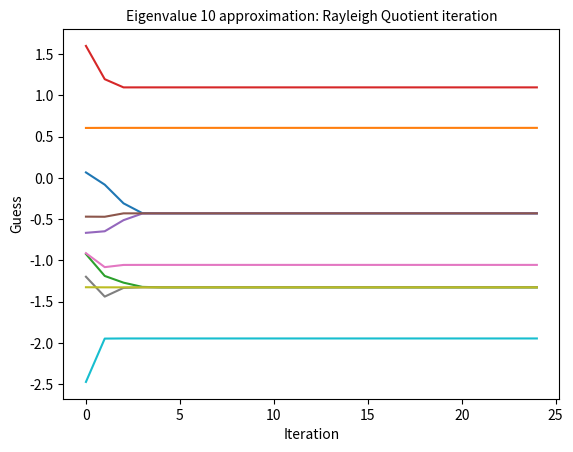

Python code for this plot:
import numpy as np
import scipy.linalg as la
import matplotlib.pyplot as plt
import os

'''QUESTION 1'''
m = 10
num_iterations = 25
# A = np.array([[0.5, 0.5], [0.2, 0.8]])
# A = np.array([[0,1,0,0],[0,0,1,0],[0,0,0,1],[1,0,0,0]])
A = np.random.randn(m,m)
A_symm = ( (A + A.T) / 2 )
cond = np.linalg.cond(A_symm)

# while cond < 10e-16:
#     A = np.random.randn(m,m)
#     A_symm = ( (A + A.T) / 2 )
#     cond = la.cond(A_symm)

approx_vals = []
approx_vals_real = []
approx_vals_imag = []
error_vecs = []
error_vals = []
# print(A_symm)

eigvals_truth, eigvecs_truth = la.eig(A_symm)
eigvals_truth = np.abs(eigvals_truth)

idx = eigvals_truth.argsort()[::-1]
eigvals_truth = eigvals_truth[idx]
eigvecs_truth = eigvecs_truth[:, idx]

# print(eigvals_truth)
# print(eigvecs_truth)
max_eigval_truth = eigvals_truth[0]
max_eigvec_truth = eigvecs_truth[:, 0]

# Convergence ratio. If equal to one, power iteration will not converge.
convergence_ratio = np.abs(eigvals_truth[1] / eigvals_truth[0])**2
# convergence_ratio = np.abs(eigvals_truth[1] / eigvals_truth[0])

if convergence_ratio > 0.98:
    print('Does not converge!')
    # raise('Input Error')
else:
    print('\nConvergence ratio\n----------------------\n', convergence_ratio)

# Power iteration algorithm

# "first guess" eigenvector
# v = np.random.randn(A_symm.shape[1])
v0 = np.random.rand(A_symm.shape[1])
v = v0
'''
# normalize first guess
v = v / la.norm(v)

for _ in range(num_iterations):

    # calculating next eigenvector approximation
    v_next = A @ v # (m,1)

    # calculate norm
    v_next_norm = la.norm(v_next, 2)

    # normalizing eigenvector approximation
    v = v_next / v_next_norm # (m,1)
    max_eigval_approx = v.T @ ( A @ v ) # (1,m) * (m,m) * (m,1) = (1,1)

    # print(max_eigval_approx)
    approx_vals.append(max_eigval_approx)
    approx_vals_real.append(max_eigval_approx.real)
    approx_vals_imag.append(max_eigval_approx.imag)
    # error_vecs.append(la.norm(np.abs(v) - np.abs(max_eigvec_truth), 2))
    # print(max_eigval_approx)
    # print(la.norm(v - max_eigvec_truth, 2))
    error_vals.append(np.abs(max_eigval_approx) - np.abs(max_eigval_truth))

# print('\nGround truth max eigvec\n----------------------\n', max_eigvec_truth)
# print(f'\nApproximate max eigvec after {num_iterations} iterations\n----------------------\n', v)

print('\nGround truth max eigval\n----------------------\n', max_eigval_truth)
print(f'\nApproximate max eigval after {num_iterations} iterations\n----------------------\n', max_eigval_approx)


# print(max_eig_approx)

# X,Y = np.meshgrid(m,m)
# plt.plot(error_vecs)
# # plt.yscale('log')
# plt.xlabel('Iteration')
# plt.ylabel('Error')
# plt.show()

# plt.scatter(approx_vals_real, approx_vals_imag)
# plt.show()
#
plt.plot(error_vals)
# plt.yscale('log')
plt.title('Symmetric A, dominant eigenvalue approximation error: power iteration')
plt.xlabel('Iteration')
plt.ylabel('Error')
plt.savefig(os.getcwd() + '/hw5q1pb.png', bbox_inches='tight')
plt.show()
'''
'''Rayleigh Quotient iteration'''
err_thresh = 10e-8 # error threshold for eigenvalue approx

print('\nA = ')
print(A_symm)

# v1 = v0 + 4
# v2 = v0 + 6
for k in range(m):
    v = eigvecs_truth[k] # set initial eigenvector guess
    lambda0 = v.T @ A_symm @ v # first eigenvalue approximation

    lam = lambda0 # set initial eigenvalue guess
    eigval_guesses = [lambda0]
    eigvec_guesses = [v]
    # realizations = 10
    # for i in range(m): # isolating different direction of initial guess vector
    #     v0 = np.zeros(A_symm.shape[1])
    #     v0[i] = 1
    # v = v0 # set initial eigenvector guess

    print('\n Eigenvectors: ', eigvecs_truth)
    print('\nStarting guess v: ', v)
    print(' ')

    print('\nEigenvalues: ', eigvals_truth)
    print('\nStarting guess lambda: ', lambda0)
    print(' ')

    print(f'\ni = 0, lambda = {lambda0}')

    for i in range(1, num_iterations):
        B = A_symm - lam*np.eye(m)
        try:
            omega = la.solve(B, v)
        except:
            print("Matrix is singular! Converged solution")
            break
        v = omega / la.norm(omega, 2)
        lam = v.T @ ( A_symm @ v )
        print(f'i = {i}, lambda = {lam}')
        eigval_guesses.append(lam)
        eigvec_guesses.append(v)
        error = np.abs(eigval_guesses[-1] - eigval_guesses[-2])
        # print(error)
        # if error < err_thresh:
        #     break

    print('\nEigenvalue approximation: ', eigval_guesses[-1])
    plt.plot(eigval_guesses)
    # plt.yscale('log')
    plt.title(f'Eigenvalue {k+1} approximation: Rayleigh Quotient iteration', fontsize=10)
    plt.xlabel('Iteration')
    plt.ylabel('Guess')
    # plt.savefig(os.getcwd() + '/hw5q1pc.png', bbox_inches='tight')
    plt.show()
